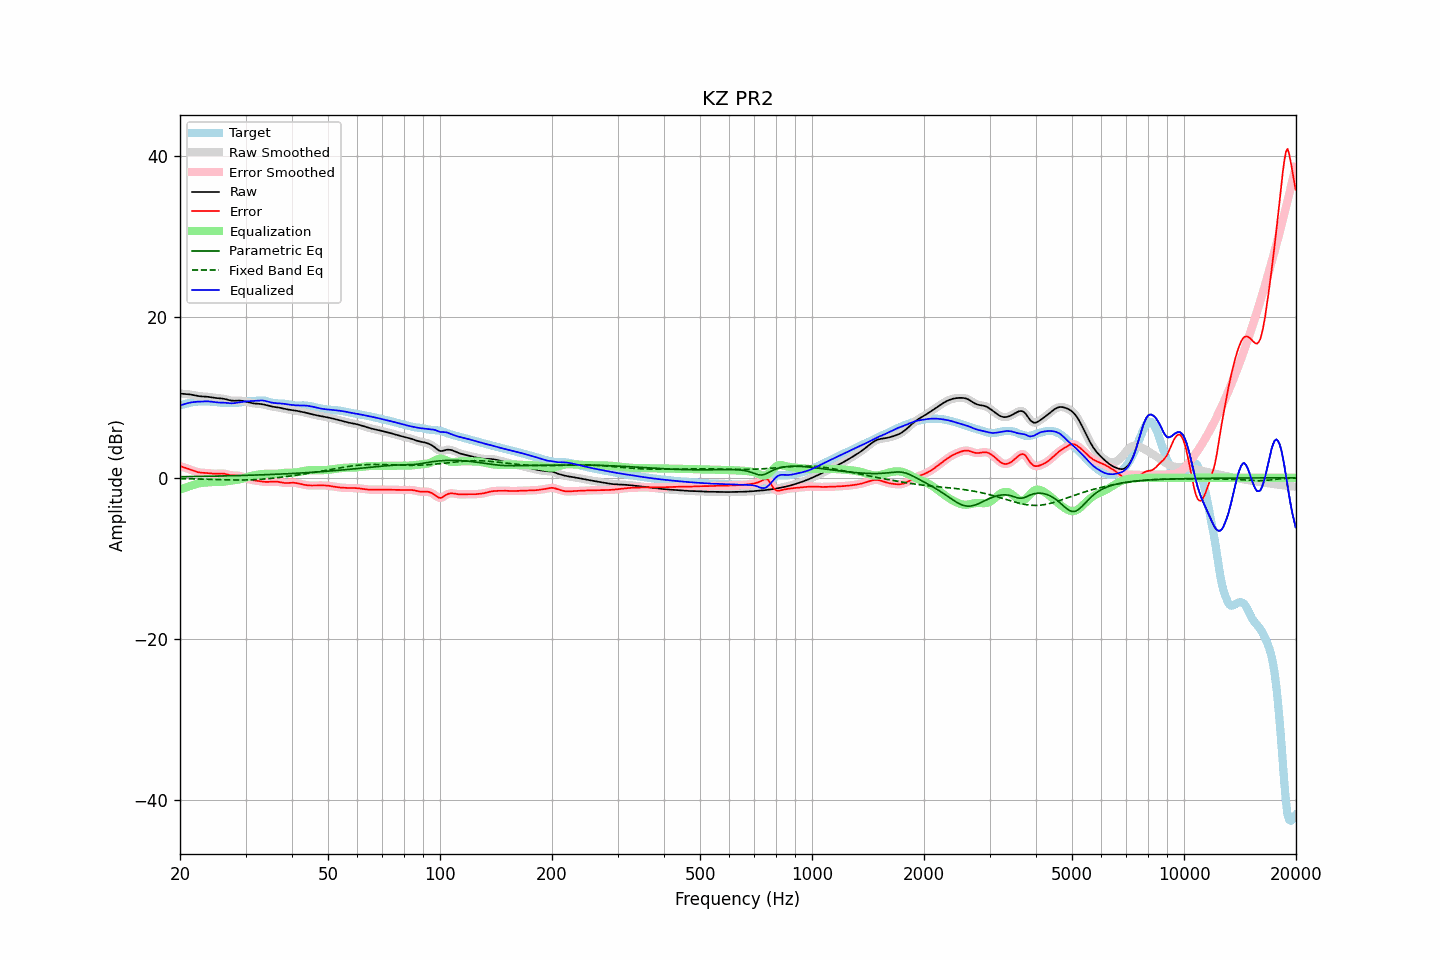

The table this chart was drawn from, first rows:
frequency, raw, error, smoothed, error_smoothed, equalization, parametric_eq, fixed_band_eq, equalized_raw, equalized_smoothed, target
20.00, 10.46, 1.45, 10.46, 1.45, -1.48, 0.13, -0.10, 8.98, 8.98, 9.01
20.20, 10.45, 1.39, 10.45, 1.39, -1.40, 0.14, -0.10, 9.05, 9.05, 9.06
20.40, 10.43, 1.33, 10.44, 1.33, -1.32, 0.14, -0.11, 9.11, 9.12, 9.11
20.61, 10.42, 1.26, 10.42, 1.26, -1.25, 0.14, -0.11, 9.18, 9.18, 9.16
20.81, 10.41, 1.20, 10.41, 1.19, -1.17, 0.14, -0.12, 9.24, 9.24, 9.21
21.02, 10.39, 1.13, 10.39, 1.13, -1.10, 0.15, -0.12, 9.29, 9.29, 9.27
21.23, 10.37, 1.05, 10.37, 1.05, -1.03, 0.15, -0.12, 9.34, 9.33, 9.32
21.44, 10.34, 0.98, 10.34, 0.97, -0.97, 0.15, -0.13, 9.37, 9.37, 9.36
21.66, 10.30, 0.90, 10.30, 0.90, -0.90, 0.16, -0.13, 9.40, 9.40, 9.40
21.87, 10.26, 0.82, 10.26, 0.82, -0.83, 0.16, -0.14, 9.43, 9.43, 9.43
22.09, 10.21, 0.76, 10.21, 0.76, -0.77, 0.16, -0.14, 9.45, 9.45, 9.46
22.31, 10.18, 0.70, 10.18, 0.70, -0.72, 0.17, -0.15, 9.46, 9.46, 9.48
22.54, 10.15, 0.66, 10.15, 0.66, -0.68, 0.17, -0.16, 9.47, 9.47, 9.49
22.76, 10.12, 0.63, 10.12, 0.63, -0.64, 0.17, -0.16, 9.48, 9.48, 9.49
22.99, 10.11, 0.62, 10.11, 0.62, -0.62, 0.18, -0.17, 9.49, 9.49, 9.49
23.22, 10.10, 0.61, 10.10, 0.61, -0.60, 0.18, -0.17, 9.50, 9.50, 9.49
23.45, 10.09, 0.60, 10.09, 0.60, -0.59, 0.18, -0.18, 9.50, 9.50, 9.49
23.69, 10.07, 0.59, 10.07, 0.59, -0.57, 0.19, -0.18, 9.50, 9.50, 9.49
23.92, 10.05, 0.57, 10.05, 0.57, -0.56, 0.19, -0.19, 9.50, 9.49, 9.48
24.16, 10.02, 0.55, 10.02, 0.55, -0.55, 0.19, -0.20, 9.48, 9.48, 9.47
24.40, 9.99, 0.53, 9.99, 0.53, -0.54, 0.20, -0.20, 9.45, 9.45, 9.46
24.65, 9.95, 0.51, 9.96, 0.51, -0.53, 0.20, -0.21, 9.42, 9.42, 9.44
24.89, 9.92, 0.50, 9.93, 0.51, -0.53, 0.21, -0.22, 9.40, 9.40, 9.42
25.14, 9.90, 0.51, 9.90, 0.51, -0.53, 0.21, -0.22, 9.38, 9.38, 9.39
25.39, 9.88, 0.52, 9.88, 0.52, -0.52, 0.21, -0.23, 9.36, 9.36, 9.36
25.65, 9.87, 0.53, 9.87, 0.53, -0.52, 0.22, -0.23, 9.35, 9.35, 9.34
25.91, 9.85, 0.53, 9.85, 0.53, -0.51, 0.22, -0.24, 9.34, 9.34, 9.32
26.16, 9.83, 0.52, 9.82, 0.52, -0.49, 0.23, -0.24, 9.34, 9.34, 9.31
26.43, 9.79, 0.49, 9.79, 0.49, -0.46, 0.23, -0.25, 9.33, 9.32, 9.30
26.69, 9.74, 0.44, 9.74, 0.44, -0.43, 0.24, -0.25, 9.31, 9.31, 9.30
26.96, 9.69, 0.38, 9.68, 0.38, -0.40, 0.24, -0.26, 9.29, 9.29, 9.30
27.23, 9.63, 0.33, 9.64, 0.34, -0.37, 0.25, -0.26, 9.27, 9.27, 9.30
27.50, 9.60, 0.30, 9.60, 0.31, -0.34, 0.25, -0.27, 9.26, 9.26, 9.30
27.77, 9.58, 0.29, 9.58, 0.29, -0.32, 0.26, -0.27, 9.27, 9.27, 9.29
28.05, 9.58, 0.28, 9.58, 0.28, -0.29, 0.26, -0.27, 9.28, 9.29, 9.29
28.33, 9.58, 0.28, 9.58, 0.28, -0.27, 0.27, -0.27, 9.32, 9.31, 9.30
28.62, 9.59, 0.27, 9.59, 0.27, -0.24, 0.27, -0.28, 9.35, 9.35, 9.32
28.90, 9.60, 0.24, 9.59, 0.24, -0.21, 0.28, -0.28, 9.39, 9.39, 9.35
29.19, 9.58, 0.19, 9.58, 0.19, -0.16, 0.28, -0.27, 9.42, 9.42, 9.39
29.48, 9.56, 0.12, 9.56, 0.12, -0.11, 0.29, -0.27, 9.45, 9.45, 9.44
29.78, 9.52, 0.04, 9.52, 0.04, -0.04, 0.30, -0.27, 9.48, 9.48, 9.48
30.08, 9.47, -0.04, 9.47, -0.04, 0.03, 0.30, -0.27, 9.50, 9.50, 9.51
30.38, 9.42, -0.12, 9.42, -0.11, 0.09, 0.31, -0.26, 9.51, 9.51, 9.53
30.68, 9.37, -0.18, 9.37, -0.18, 0.16, 0.31, -0.26, 9.53, 9.53, 9.55
30.99, 9.32, -0.23, 9.32, -0.23, 0.22, 0.32, -0.25, 9.54, 9.54, 9.55
31.30, 9.28, -0.27, 9.28, -0.27, 0.27, 0.33, -0.24, 9.55, 9.55, 9.55
31.61, 9.25, -0.31, 9.25, -0.31, 0.31, 0.33, -0.23, 9.56, 9.56, 9.56
31.93, 9.22, -0.34, 9.23, -0.35, 0.35, 0.34, -0.22, 9.58, 9.58, 9.57
32.24, 9.21, -0.38, 9.21, -0.38, 0.39, 0.35, -0.21, 9.60, 9.60, 9.59
32.57, 9.19, -0.41, 9.19, -0.41, 0.42, 0.35, -0.20, 9.61, 9.61, 9.60
32.89, 9.18, -0.44, 9.18, -0.44, 0.44, 0.36, -0.19, 9.62, 9.62, 9.62
33.22, 9.15, -0.47, 9.15, -0.47, 0.47, 0.37, -0.17, 9.62, 9.62, 9.62
33.55, 9.12, -0.49, 9.11, -0.49, 0.48, 0.38, -0.16, 9.60, 9.60, 9.61
33.89, 9.07, -0.51, 9.07, -0.51, 0.49, 0.38, -0.14, 9.56, 9.56, 9.57
34.23, 9.01, -0.51, 9.01, -0.51, 0.50, 0.39, -0.12, 9.51, 9.51, 9.52
34.57, 8.96, -0.51, 8.96, -0.51, 0.49, 0.40, -0.10, 9.45, 9.45, 9.47
34.92, 8.90, -0.49, 8.91, -0.49, 0.49, 0.41, -0.08, 9.39, 9.40, 9.40
35.27, 8.86, -0.48, 8.86, -0.48, 0.48, 0.42, -0.06, 9.35, 9.35, 9.34
35.62, 8.83, -0.47, 8.83, -0.47, 0.48, 0.42, -0.04, 9.31, 9.31, 9.30
35.97, 8.80, -0.46, 8.80, -0.47, 0.49, 0.43, -0.02, 9.29, 9.29, 9.27
... 635 more rows
